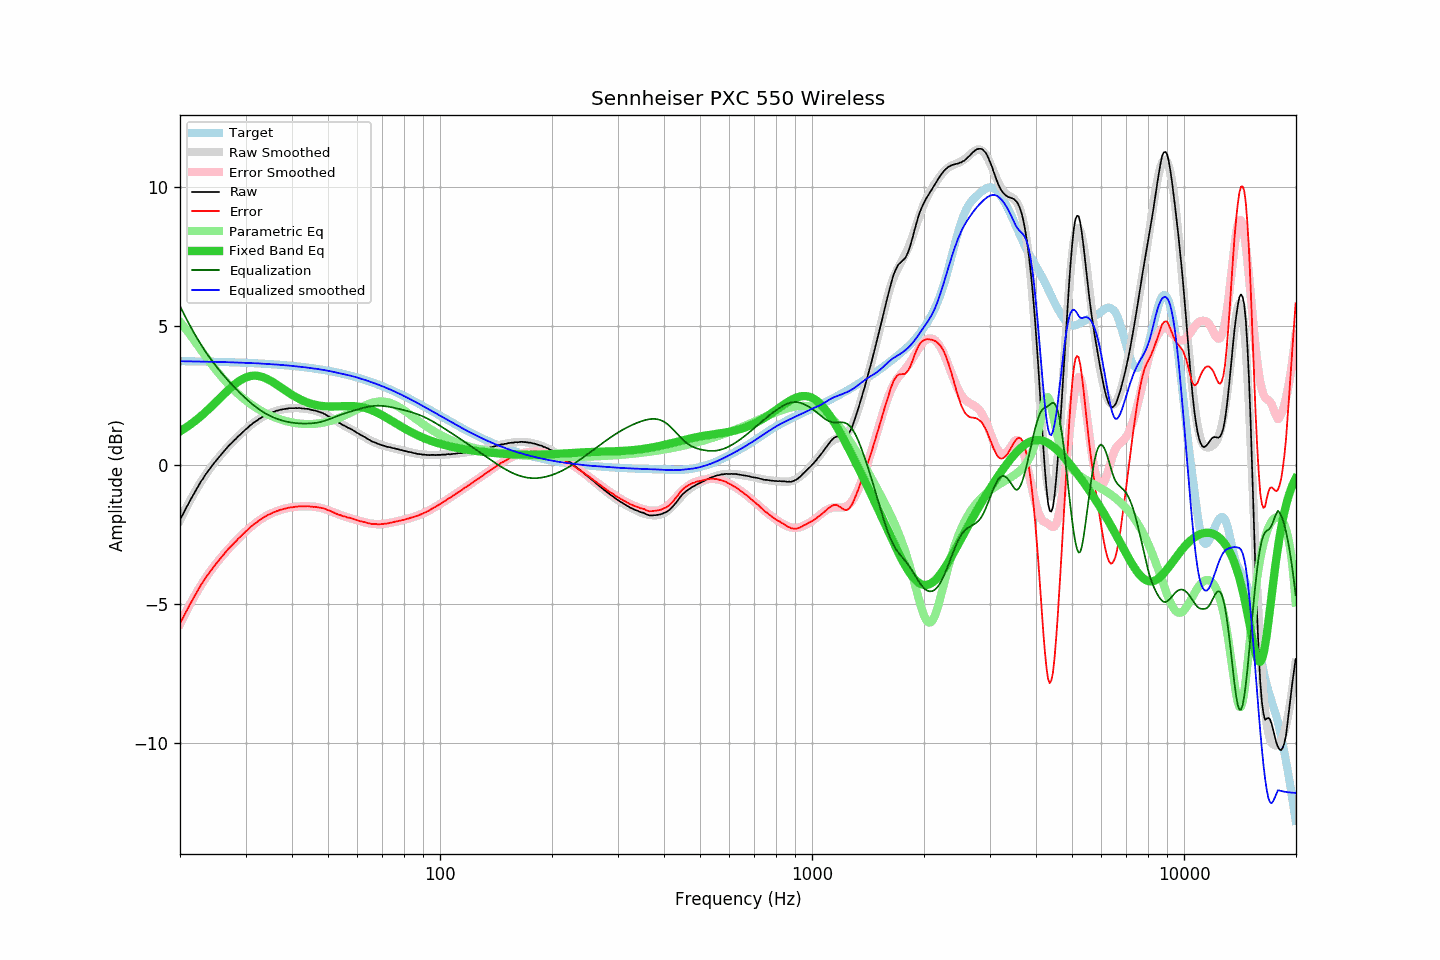

The file beside this chart, header and first rows:
frequency, raw, error, smoothed, error_smoothed, equalization, parametric_eq, equalized_raw, equalized_smoothed, target
20.00, -1.97, -5.71, -1.98, -5.72, 5.72, 1.21, 3.75, 3.73, 3.74
20.20, -1.86, -5.60, -1.87, -5.60, 5.60, 1.24, 3.74, 3.73, 3.74
20.40, -1.76, -5.49, -1.75, -5.48, 5.48, 1.28, 3.73, 3.73, 3.74
20.61, -1.64, -5.38, -1.64, -5.37, 5.37, 1.32, 3.73, 3.73, 3.73
20.81, -1.53, -5.26, -1.53, -5.26, 5.26, 1.36, 3.73, 3.73, 3.73
21.02, -1.43, -5.16, -1.42, -5.15, 5.15, 1.40, 3.72, 3.73, 3.73
21.23, -1.31, -5.04, -1.31, -5.04, 5.04, 1.44, 3.73, 3.73, 3.73
21.44, -1.21, -4.94, -1.20, -4.93, 4.93, 1.48, 3.72, 3.73, 3.73
21.66, -1.11, -4.84, -1.10, -4.83, 4.83, 1.52, 3.72, 3.73, 3.73
21.87, -1.01, -4.74, -1.00, -4.72, 4.72, 1.57, 3.72, 3.73, 3.73
22.09, -0.90, -4.63, -0.90, -4.62, 4.62, 1.61, 3.73, 3.72, 3.73
22.31, -0.80, -4.52, -0.80, -4.53, 4.53, 1.66, 3.73, 3.72, 3.73
22.54, -0.71, -4.44, -0.71, -4.43, 4.43, 1.71, 3.72, 3.72, 3.73
22.76, -0.60, -4.32, -0.61, -4.34, 4.34, 1.76, 3.74, 3.72, 3.72
22.99, -0.52, -4.24, -0.52, -4.24, 4.24, 1.81, 3.72, 3.72, 3.72
23.22, -0.43, -4.15, -0.43, -4.15, 4.15, 1.86, 3.72, 3.72, 3.72
23.45, -0.34, -4.06, -0.35, -4.07, 4.07, 1.91, 3.73, 3.72, 3.72
23.69, -0.26, -3.98, -0.26, -3.98, 3.98, 1.96, 3.72, 3.72, 3.72
23.92, -0.18, -3.90, -0.18, -3.90, 3.90, 2.02, 3.72, 3.72, 3.72
24.16, -0.10, -3.82, -0.10, -3.82, 3.82, 2.07, 3.72, 3.72, 3.72
24.40, -0.03, -3.74, -0.02, -3.74, 3.74, 2.13, 3.71, 3.71, 3.72
24.65, 0.05, -3.66, 0.05, -3.66, 3.66, 2.18, 3.71, 3.71, 3.71
24.89, 0.12, -3.59, 0.12, -3.59, 3.59, 2.24, 3.71, 3.71, 3.71
25.14, 0.19, -3.52, 0.20, -3.51, 3.51, 2.30, 3.70, 3.71, 3.71
25.39, 0.26, -3.45, 0.27, -3.44, 3.44, 2.36, 3.70, 3.71, 3.71
25.65, 0.33, -3.38, 0.34, -3.37, 3.37, 2.41, 3.70, 3.71, 3.71
25.91, 0.40, -3.31, 0.40, -3.30, 3.30, 2.47, 3.70, 3.70, 3.71
26.16, 0.47, -3.23, 0.47, -3.23, 3.23, 2.53, 3.71, 3.70, 3.70
26.43, 0.54, -3.16, 0.53, -3.17, 3.17, 2.58, 3.71, 3.70, 3.70
26.69, 0.60, -3.10, 0.60, -3.10, 3.10, 2.64, 3.70, 3.70, 3.70
26.96, 0.67, -3.03, 0.66, -3.04, 3.04, 2.70, 3.71, 3.70, 3.70
27.23, 0.73, -2.97, 0.72, -2.97, 2.97, 2.75, 3.70, 3.70, 3.70
27.50, 0.78, -2.91, 0.78, -2.91, 2.91, 2.80, 3.69, 3.69, 3.70
27.77, 0.84, -2.85, 0.84, -2.85, 2.85, 2.85, 3.69, 3.69, 3.69
28.05, 0.90, -2.79, 0.90, -2.79, 2.79, 2.90, 3.69, 3.69, 3.69
28.33, 0.95, -2.74, 0.96, -2.73, 2.73, 2.94, 3.68, 3.69, 3.69
28.62, 1.02, -2.67, 1.02, -2.67, 2.67, 2.99, 3.69, 3.69, 3.69
28.90, 1.07, -2.61, 1.07, -2.61, 2.61, 3.03, 3.68, 3.68, 3.69
29.19, 1.12, -2.56, 1.13, -2.55, 2.55, 3.06, 3.67, 3.68, 3.68
29.48, 1.18, -2.50, 1.18, -2.50, 2.50, 3.10, 3.68, 3.68, 3.68
29.78, 1.23, -2.45, 1.23, -2.44, 2.44, 3.12, 3.67, 3.68, 3.68
30.08, 1.29, -2.39, 1.29, -2.39, 2.39, 3.15, 3.68, 3.67, 3.68
30.38, 1.33, -2.34, 1.34, -2.34, 2.34, 3.17, 3.67, 3.67, 3.67
30.68, 1.39, -2.28, 1.39, -2.28, 2.28, 3.19, 3.68, 3.67, 3.67
30.99, 1.44, -2.23, 1.43, -2.23, 2.23, 3.20, 3.67, 3.67, 3.67
31.30, 1.48, -2.19, 1.48, -2.19, 2.19, 3.21, 3.67, 3.67, 3.67
31.61, 1.53, -2.13, 1.52, -2.14, 2.14, 3.21, 3.67, 3.66, 3.66
31.93, 1.56, -2.10, 1.57, -2.09, 2.09, 3.21, 3.65, 3.66, 3.66
32.24, 1.60, -2.06, 1.61, -2.05, 2.05, 3.21, 3.65, 3.66, 3.66
32.57, 1.65, -2.00, 1.65, -2.01, 2.01, 3.20, 3.66, 3.65, 3.65
32.89, 1.68, -1.97, 1.68, -1.97, 1.97, 3.19, 3.65, 3.65, 3.65
33.22, 1.72, -1.93, 1.72, -1.93, 1.93, 3.17, 3.65, 3.65, 3.65
33.55, 1.75, -1.89, 1.75, -1.89, 1.89, 3.15, 3.64, 3.64, 3.64
33.89, 1.78, -1.86, 1.78, -1.86, 1.86, 3.13, 3.64, 3.64, 3.64
34.23, 1.81, -1.83, 1.81, -1.83, 1.83, 3.10, 3.64, 3.64, 3.64
34.57, 1.84, -1.79, 1.84, -1.80, 1.80, 3.07, 3.64, 3.63, 3.63
34.92, 1.86, -1.77, 1.86, -1.77, 1.77, 3.04, 3.63, 3.63, 3.63
35.27, 1.88, -1.75, 1.89, -1.74, 1.74, 3.01, 3.62, 3.63, 3.63
35.62, 1.91, -1.71, 1.91, -1.71, 1.71, 2.97, 3.62, 3.62, 3.62
35.97, 1.92, -1.70, 1.93, -1.69, 1.69, 2.94, 3.61, 3.62, 3.62
... 635 more rows
